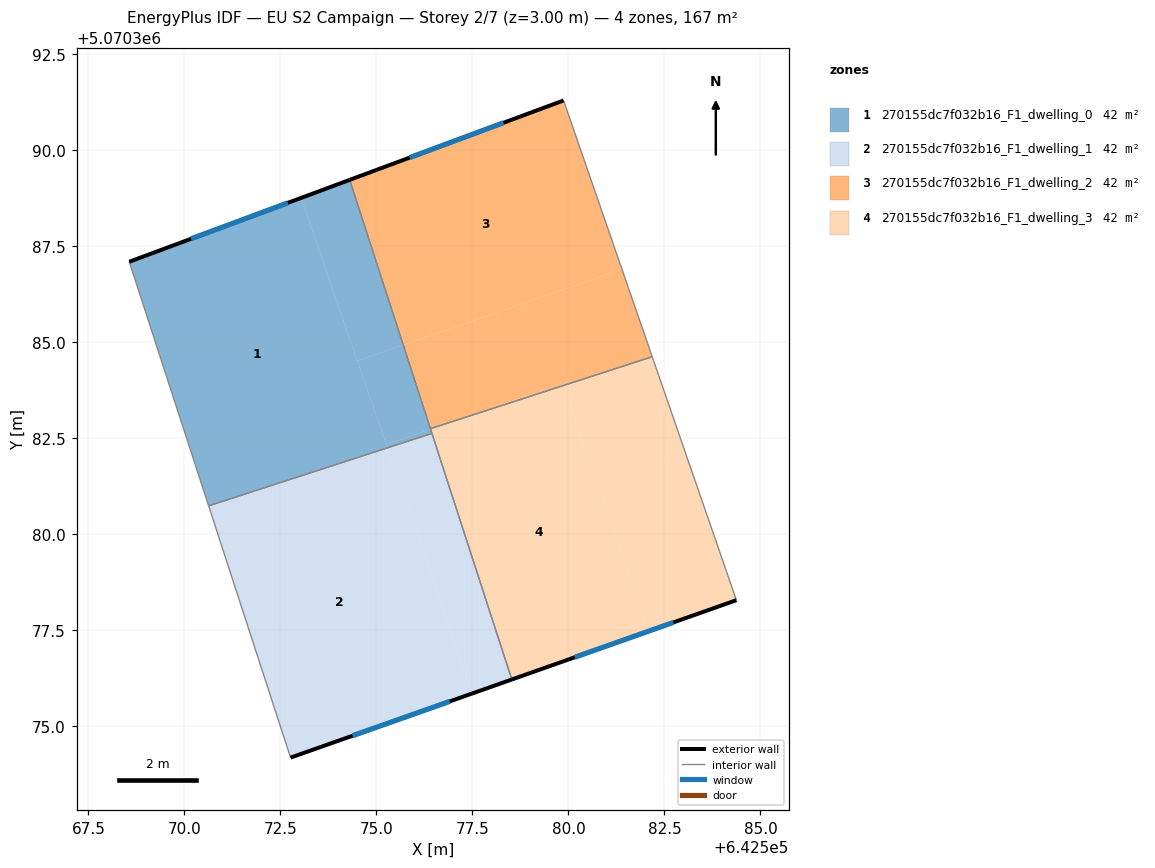
=== STOREY PLAN SPEC (per zone: floor XY polygon, exterior-wall plan segments, windows/doors) ===
zone 1: 270155dc7f032b16_F1_dwelling_0  (41.6 m²)
  floor: (642575.29, 5070382.25) (642573.04, 5070388.76) (642568.56, 5070387.10) (642570.63, 5070380.74)
  floor: (642575.70, 5070384.93) (642574.30, 5070389.23) (642573.04, 5070388.76) (642574.50, 5070384.52)
  floor: (642576.41, 5070382.74) (642575.70, 5070384.93) (642574.50, 5070384.52) (642575.26, 5070382.34)
  floor: (642576.44, 5070382.63) (642576.41, 5070382.74) (642575.26, 5070382.34) (642575.29, 5070382.25)
  exterior wall: (642568.56, 5070387.10) – (642574.30, 5070389.23)  [6.1 m]
    window: (642570.17, 5070387.70) – (642572.70, 5070388.63)  [3.5 m²]
  interior walls: 4
zone 2: 270155dc7f032b16_F1_dwelling_1  (41.6 m²)
  floor: (642578.52, 5070376.22) (642576.44, 5070382.63) (642575.29, 5070382.25) (642577.50, 5070375.86)
  floor: (642577.50, 5070375.86) (642575.29, 5070382.25) (642575.83, 5070382.43) (642570.63, 5070380.74) (642572.76, 5070374.19) (642578.53, 5070376.22)
  exterior wall: (642578.53, 5070376.22) – (642572.76, 5070374.19)  [6.1 m]
    window: (642576.91, 5070375.65) – (642574.38, 5070374.76)  [3.5 m²]
  interior walls: 3
zone 3: 270155dc7f032b16_F1_dwelling_2  (41.6 m²)
  floor: (642581.39, 5070386.90) (642579.87, 5070391.30) (642574.30, 5070389.23) (642575.70, 5070384.93)
  floor: (642579.88, 5070383.88) (642579.86, 5070383.93) (642576.98, 5070382.94)
  floor: (642582.18, 5070384.63) (642581.39, 5070386.90) (642575.70, 5070384.93) (642576.41, 5070382.75) (642576.98, 5070382.94) (642579.86, 5070383.93) (642579.88, 5070383.88)
  exterior wall: (642574.30, 5070389.23) – (642579.87, 5070391.30)  [5.9 m]
    window: (642575.86, 5070389.81) – (642578.31, 5070390.72)  [3.4 m²]
  interior walls: 3
zone 4: 270155dc7f032b16_F1_dwelling_3  (41.6 m²)
  floor: (642582.09, 5070377.48) (642579.88, 5070383.88) (642576.98, 5070382.94) (642576.41, 5070382.74) (642578.52, 5070376.22)
  floor: (642584.37, 5070378.29) (642582.18, 5070384.63) (642579.88, 5070383.88) (642582.09, 5070377.48)
  floor: (642576.98, 5070382.94) (642576.41, 5070382.75) (642576.41, 5070382.74)
  exterior wall: (642584.37, 5070378.29) – (642578.53, 5070376.22)  [6.2 m]
    window: (642582.73, 5070377.71) – (642580.16, 5070376.80)  [3.6 m²]
  interior walls: 4

=== DERIVED (storey summary) ===
Building: EU S2 Campaign
Storey: 2 of 7  (floor level z = 3.00 m)
Storey gross floor area: 166.6 m²
Zones on this storey: 4
  - 270155dc7f032b16_F1_dwelling_0: floor 41.6 m²; exterior wall 6.1 m (18.4 m²); 1 window(s) 3.5 m²; WWR 19.3%
  - 270155dc7f032b16_F1_dwelling_1: floor 41.6 m²; exterior wall 6.1 m (18.3 m²); 1 window(s) 3.5 m²; WWR 19.3%
  - 270155dc7f032b16_F1_dwelling_2: floor 41.6 m²; exterior wall 5.9 m (17.8 m²); 1 window(s) 3.4 m²; WWR 19.3%
  - 270155dc7f032b16_F1_dwelling_3: floor 41.6 m²; exterior wall 6.2 m (18.6 m²); 1 window(s) 3.6 m²; WWR 19.3%
Zone adjacency (shared interzone walls):
  - 270155dc7f032b16_F1_dwelling_0 ↔ 270155dc7f032b16_F1_dwelling_1
  - 270155dc7f032b16_F1_dwelling_0 ↔ 270155dc7f032b16_F1_dwelling_2
  - 270155dc7f032b16_F1_dwelling_0 ↔ 270155dc7f032b16_F1_dwelling_3
  - 270155dc7f032b16_F1_dwelling_1 ↔ 270155dc7f032b16_F1_dwelling_3
  - 270155dc7f032b16_F1_dwelling_2 ↔ 270155dc7f032b16_F1_dwelling_3